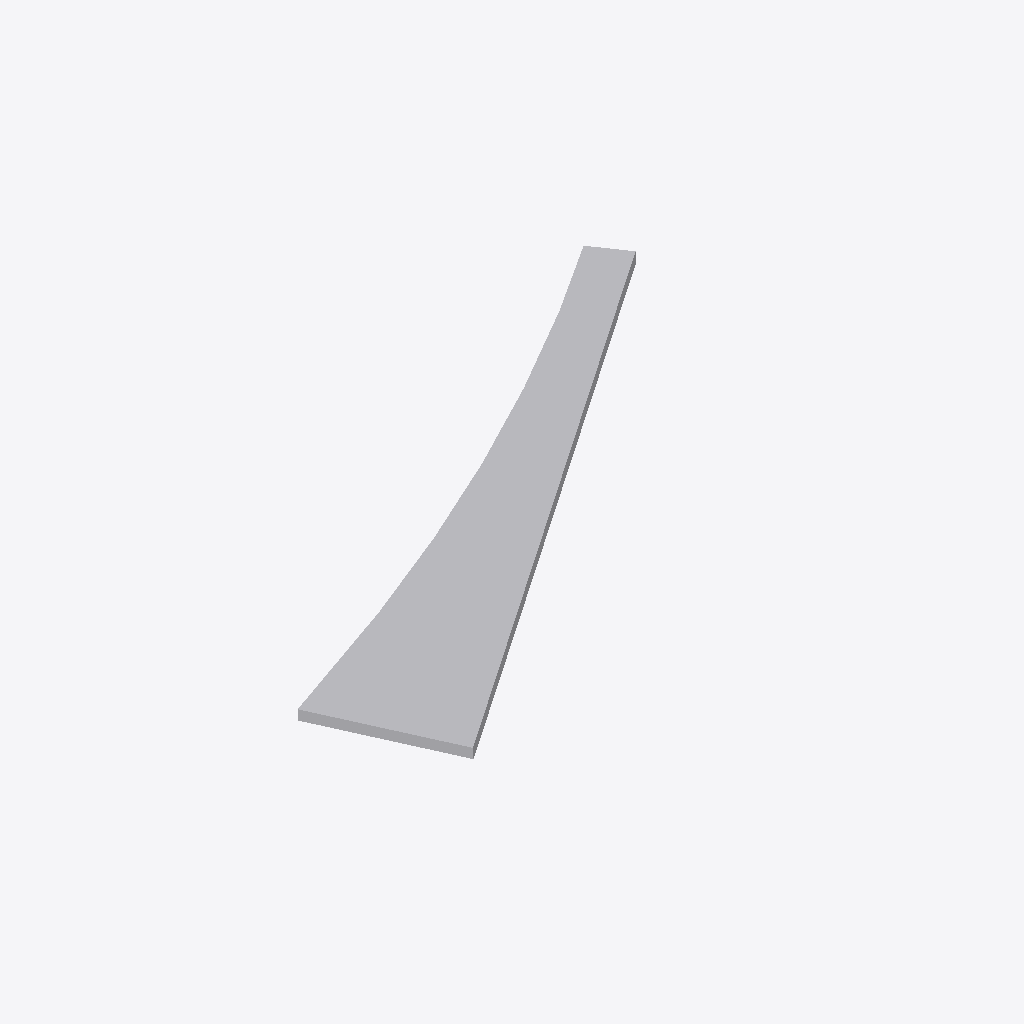
Isometric view of an IFC building model (IFC-SPF (STEP), schema IFC4, length unit millimetre), seen from the south-west, elements coloured by IFC class (only those large enough to see are counted): 1 other element (light grey).
Extent 3.0 m × 2.0 m × 0.1 m (x, y, z). Elements (2): 2 IfcBuildingElementProxy.

HEADER;
FILE_DESCRIPTION(('ViewDefinition [CoordinationView]'),'2;1');
FILE_NAME('','2026-08-20T14:42:00',(''),(''),'IfcOpenShell 0.8.4-e8eb5e4','IfcOpenShell 0.8.4-e8eb5e4','');
FILE_SCHEMA(('IFC4'));
ENDSEC;
DATA;
#1=IFCPROJECT('1KHEgOFNP04xGoOYaTLY1G',$,'Default Project',$,$,$,$,(#11),#6);
#18=IFCSITE('00xtwnsXD9LhMtfUB1FVWb',$,'Default Site',$,$,$,$,$,$,$,$,$,$,$);
#20=IFCBUILDING('3u8EqnYw92TAGkmNiO6vfK',$,'Default Building 1',$,$,$,$,$,$,$,$,$);
#22=IFCBUILDINGSTOREY('2wlV2E8Wb4GgUzPedfAXy1',$,'Default Storey 1',$,$,$,$,$,$,$);
#24=IFCBUILDINGELEMENTPROXY('3TS9EGInnFugGrOmJZKlrg',$,'inner_ribs_0_0_uncut',$,$,$,#52,$,$);
ENDSEC;
